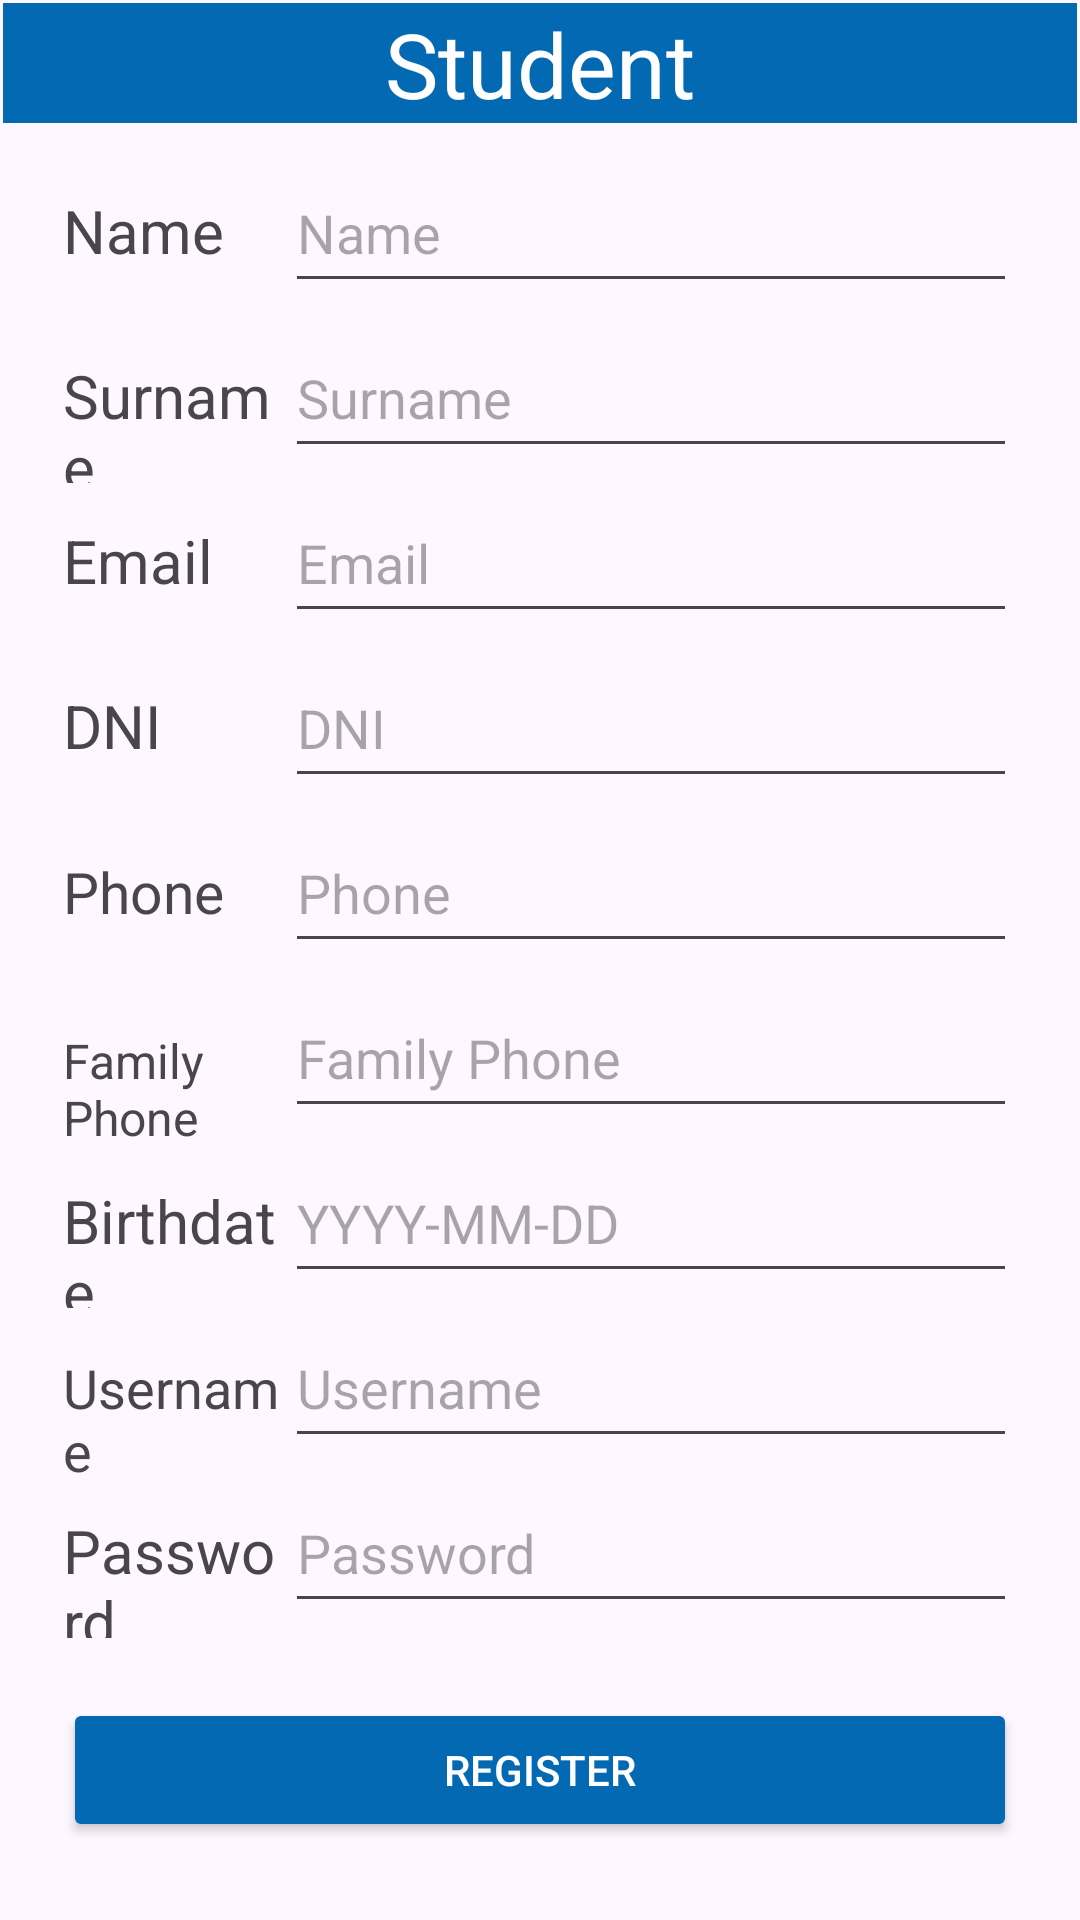

Write the Android layout XML for this screen, with the resource values it uses.
<!-- AndroidManifest.xml: application theme Theme.IAcademy3 -->
<!-- res/layout/activity_student_register.xml -->
<?xml version="1.0" encoding="utf-8"?>
<androidx.constraintlayout.widget.ConstraintLayout xmlns:android="http://schemas.android.com/apk/res/android"
    xmlns:app="http://schemas.android.com/apk/res-auto"
    xmlns:tools="http://schemas.android.com/tools"
    android:layout_width="match_parent"
    android:layout_height="match_parent"
    tools:context=".activities.TeacherActivity">

    <LinearLayout
        android:id="@+id/lyStudentActivity"
        android:layout_width="0dp"
        android:layout_height="0dp"
        android:layout_marginStart="1dp"
        android:layout_marginTop="1dp"
        android:layout_marginEnd="1dp"
        android:layout_marginBottom="1dp"
        android:orientation="vertical"
        app:layout_constraintBottom_toBottomOf="parent"
        app:layout_constraintEnd_toEndOf="parent"
        app:layout_constraintStart_toStartOf="parent"
        app:layout_constraintTop_toTopOf="parent">

        <TextView
            android:id="@+id/tvTitleStudentActivity"
            android:layout_width="match_parent"
            android:layout_height="40dp"
            android:layout_marginBottom="10dp"
            android:background="#0469b3"
            android:text="Student"
            android:textAlignment="center"
            android:textColor="@color/white"
            android:textSize="30dp" />

        <LinearLayout
            android:layout_width="match_parent"
            android:layout_height="55dp"
            android:layout_marginLeft="20dp"
            android:layout_marginRight="20dp"
            android:orientation="horizontal">


            <TextView
                android:id="@+id/tvName"
                android:layout_width="40dp"
                android:layout_height="50dp"
                android:layout_weight="1"
                android:text="Name"
                android:textSize="20dp" />

            <EditText
                android:id="@+id/etNameStudent"
                android:layout_width="wrap_content"
                android:layout_height="50dp"
                android:layout_weight="1"
                android:height="48dp"
                android:ems="10"
                android:inputType="text"
                android:hint="Name" />
        </LinearLayout>
        <LinearLayout
            android:layout_width="match_parent"
            android:layout_height="55dp"
            android:layout_marginLeft="20dp"
            android:layout_marginRight="20dp"
            android:orientation="horizontal">


            <TextView
                android:id="@+id/tvSurname"
                android:layout_width="40dp"
                android:layout_height="50dp"
                android:layout_weight="1"
                android:text="Surname"
                android:textSize="20dp" />

            <EditText
                android:id="@+id/etSurnameStudent"
                android:layout_width="wrap_content"
                android:layout_height="50dp"
                android:layout_weight="1"
                android:height="48dp"
                android:ems="10"
                android:inputType="text"
                android:hint="Surname" />
        </LinearLayout>
        <LinearLayout
            android:layout_width="match_parent"
            android:layout_height="55dp"
            android:layout_marginLeft="20dp"
            android:layout_marginRight="20dp"
            android:orientation="horizontal">


            <TextView
                android:id="@+id/tvEmail"
                android:layout_width="40dp"
                android:layout_height="50dp"
                android:layout_weight="1"
                android:text="Email"
                android:textSize="20dp" />

            <EditText
                android:id="@+id/etEmailStudent"
                android:layout_width="wrap_content"
                android:layout_height="50dp"
                android:layout_weight="1"
                android:height="48dp"
                android:ems="10"
                android:inputType="text"
                android:hint="Email" />
        </LinearLayout>

        <LinearLayout
            android:layout_width="match_parent"
            android:layout_height="55dp"
            android:layout_marginLeft="20dp"
            android:layout_marginRight="20dp"
            android:orientation="horizontal">


            <TextView
                android:id="@+id/tvDni"
                android:layout_width="40dp"
                android:layout_height="50dp"
                android:layout_weight="1"
                android:text="DNI"
                android:textSize="20dp" />

            <EditText
                android:id="@+id/etDniStudent"
                android:layout_width="wrap_content"
                android:layout_height="50dp"
                android:layout_weight="1"
                android:height="48dp"
                android:ems="10"
                android:inputType="text"
                android:hint="DNI" />
        </LinearLayout>
        <LinearLayout
            android:layout_width="match_parent"
            android:layout_height="55dp"
            android:layout_marginLeft="20dp"
            android:layout_marginRight="20dp"
            android:orientation="horizontal">


            <TextView
                android:id="@+id/tvPhone"
                android:layout_width="40dp"
                android:layout_height="50dp"
                android:layout_weight="1"
                android:text="Phone"
                android:textSize="19dp" />

            <EditText
                android:id="@+id/etPhoneStudent"
                android:layout_width="wrap_content"
                android:layout_height="50dp"
                android:layout_weight="1"
                android:height="48dp"
                android:ems="10"
                android:inputType="number"
                android:hint="Phone" />
        </LinearLayout>

        <LinearLayout
            android:layout_width="match_parent"
            android:layout_height="55dp"
            android:layout_marginLeft="20dp"
            android:layout_marginRight="20dp"
            android:orientation="horizontal">


            <TextView
                android:id="@+id/tvFamilyPhone"
                android:layout_width="40dp"
                android:layout_height="50dp"
                android:layout_weight="1"
                android:text="Family Phone"
                android:textSize="16dp" />

            <EditText
                android:id="@+id/etFamilyPhoneStudent"
                android:layout_width="wrap_content"
                android:layout_height="50dp"
                android:layout_weight="1"
                android:height="48dp"
                android:ems="10"
                android:inputType="number"
                android:hint="Family Phone" />
        </LinearLayout>

        <LinearLayout
            android:layout_width="match_parent"
            android:layout_height="55dp"
            android:layout_marginLeft="20dp"
            android:layout_marginRight="20dp"
            android:orientation="horizontal">


            <TextView
                android:id="@+id/tvBirthDate"
                android:layout_width="40dp"
                android:layout_height="50dp"
                android:layout_weight="1"
                android:text="Birthdate"
                android:textSize="20dp" />

            <EditText
                android:id="@+id/etBirthDateStudent"
                android:layout_width="wrap_content"
                android:layout_height="50dp"
                android:layout_weight="1"
                android:height="48dp"
                android:ems="10"
                android:inputType="text"
                android:focusable="false"
                android:hint="YYYY-MM-DD" />
        </LinearLayout>
        <LinearLayout
            android:layout_width="match_parent"
            android:layout_height="55dp"
            android:layout_marginLeft="20dp"
            android:layout_marginRight="20dp"
            android:orientation="horizontal">

            <TextView
                android:id="@+id/tvUsername"
                android:layout_width="40dp"
                android:layout_height="50dp"
                android:layout_weight="1"
                android:text="Username"
                android:textSize="18dp" />

            <EditText
                android:id="@+id/etUsernameStudent"
                android:layout_width="wrap_content"
                android:layout_height="50dp"
                android:layout_weight="1"
                android:height="48dp"
                android:ems="10"
                android:hint="Username"
                android:inputType="text"/>
        </LinearLayout>

        <LinearLayout
            android:layout_width="match_parent"
            android:layout_height="55dp"
            android:layout_marginLeft="20dp"
            android:layout_marginRight="20dp"
            android:layout_marginBottom="20dp"
            android:orientation="horizontal">


            <TextView
                android:id="@+id/tvPassword"
                android:layout_width="40dp"
                android:layout_height="50dp"
                android:layout_weight="1"
                android:text="Password"
                android:textSize="20dp" />

            <EditText
                android:id="@+id/etPasswordStudent"
                android:layout_width="wrap_content"
                android:layout_height="50dp"
                android:layout_weight="1"
                android:height="48dp"
                android:ems="10"
                android:hint="Password"
                android:inputType="textPassword" />
        </LinearLayout>

        <TableLayout
            android:layout_width="match_parent"
            android:layout_height="match_parent">

            <TableRow
                android:layout_width="match_parent"
                android:layout_height="match_parent"
                android:layout_marginBottom="20dp">

                <Button
                    android:id="@+id/btnRegisterStudent"
                    android:layout_width="wrap_content"
                    android:layout_height="wrap_content"
                    android:layout_marginLeft="20dp"
                    android:layout_marginRight="20dp"
                    android:layout_weight="1"
                    android:backgroundTint="#0469b3"
                    android:text="Register"
                    android:textColor="@color/white"/>
            </TableRow>

            <TableRow
                android:layout_width="match_parent"
                android:layout_height="match_parent" >

                <Button
                    android:id="@+id/btnBackStudent"
                    android:layout_width="wrap_content"
                    android:layout_height="wrap_content"
                    android:layout_marginLeft="20dp"
                    android:layout_marginRight="20dp"
                    android:layout_weight="1"
                    android:backgroundTint="#0469b3"
                    android:text="Back"
                    android:textColor="@color/white"/>

            </TableRow>

        </TableLayout>

    </LinearLayout>

</androidx.constraintlayout.widget.ConstraintLayout>
<!-- resources referenced by this layout -->
<resources>
  <style name="Theme.IAcademy3" parent="Base.Theme.IAcademy3" />
  <style name="Base.Theme.IAcademy3" parent="Theme.Material3.DayNight.NoActionBar">
          
          
      </style>
  <!-- not gathered from this repository: default colours our renderer supplied (Android Studio template values) -->
  <color name="white">#FFFFFFFF</color>
</resources>
